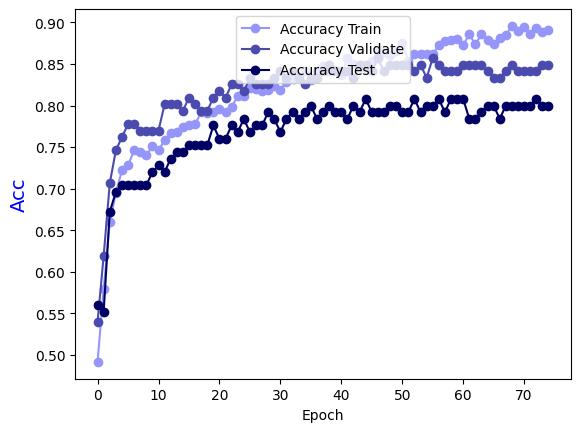

Source data for this figure (header and first rows):
Epoch, Accuracy Train, Accuracy Validate, Accuracy Test
0.0, 0.4914, 0.5397, 0.56
1.0, 0.5794, 0.619, 0.552
2.0, 0.6593, 0.7063, 0.672
3.0, 0.6946, 0.746, 0.696
4.0, 0.7219, 0.7619, 0.704
5.0, 0.728, 0.7778, 0.704
6.0, 0.7462, 0.7778, 0.704
7.0, 0.7442, 0.7698, 0.704
8.0, 0.7401, 0.7698, 0.704
9.0, 0.7513, 0.7698, 0.72
10.0, 0.7462, 0.7698, 0.728
11.0, 0.7583, 0.8016, 0.72
12.0, 0.7664, 0.8016, 0.736
13.0, 0.7685, 0.8016, 0.744
14.0, 0.7745, 0.7937, 0.744
15.0, 0.7765, 0.8095, 0.752
16.0, 0.7776, 0.8016, 0.752
17.0, 0.7917, 0.7937, 0.752
18.0, 0.7907, 0.7937, 0.752
19.0, 0.7927, 0.8095, 0.776
20.0, 0.7958, 0.8175, 0.76
21.0, 0.7927, 0.8095, 0.76
22.0, 0.7988, 0.8254, 0.776
23.0, 0.8109, 0.8254, 0.768
24.0, 0.8119, 0.8175, 0.784
25.0, 0.821, 0.8333, 0.768
26.0, 0.82, 0.8254, 0.776
27.0, 0.817, 0.8254, 0.776
28.0, 0.819, 0.8254, 0.792
29.0, 0.8241, 0.8333, 0.784
30.0, 0.819, 0.8413, 0.768
31.0, 0.8281, 0.8333, 0.784
32.0, 0.8322, 0.8413, 0.792
33.0, 0.8342, 0.8333, 0.784
34.0, 0.8413, 0.8254, 0.792
35.0, 0.8311, 0.8333, 0.8
36.0, 0.8413, 0.8333, 0.784
37.0, 0.8473, 0.8413, 0.792
38.0, 0.8413, 0.8492, 0.8
39.0, 0.8423, 0.8413, 0.792
40.0, 0.8362, 0.8413, 0.792
41.0, 0.8574, 0.8413, 0.784
42.0, 0.8504, 0.8333, 0.8
43.0, 0.8453, 0.8492, 0.792
44.0, 0.8453, 0.8492, 0.808
45.0, 0.8534, 0.8413, 0.792
46.0, 0.8665, 0.8571, 0.792
47.0, 0.8645, 0.8413, 0.792
48.0, 0.8605, 0.8492, 0.8
49.0, 0.8655, 0.8492, 0.8
50.0, 0.8756, 0.8492, 0.792
51.0, 0.8534, 0.8492, 0.792
52.0, 0.8625, 0.8413, 0.808
53.0, 0.8625, 0.8492, 0.792
54.0, 0.8615, 0.8333, 0.8
55.0, 0.8615, 0.8571, 0.8
56.0, 0.8726, 0.8492, 0.808
57.0, 0.8777, 0.8413, 0.792
58.0, 0.8787, 0.8413, 0.808
59.0, 0.8807, 0.8413, 0.808
... 15 more rows
